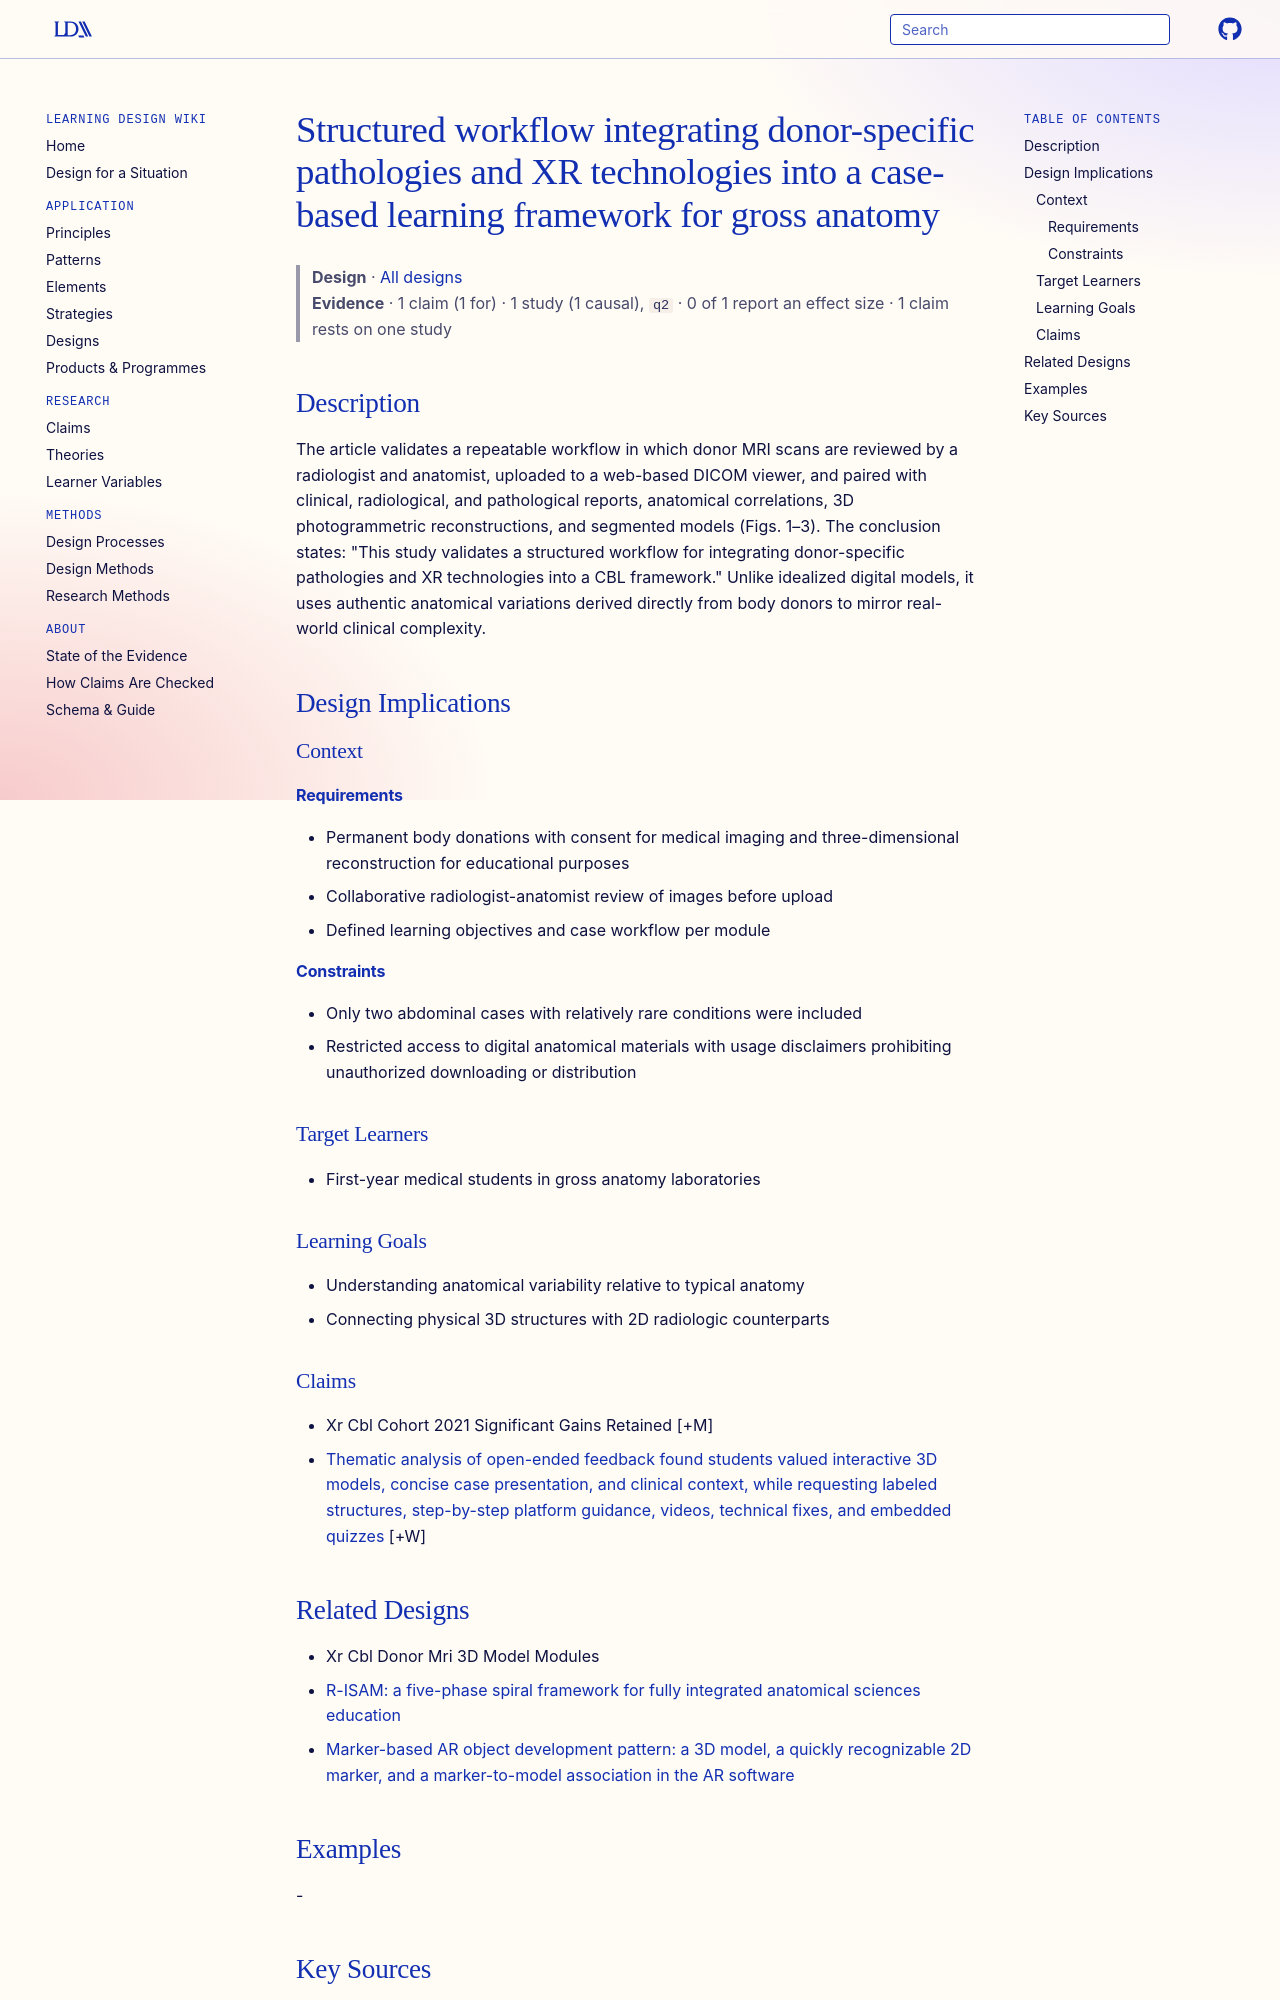

repository: Learning-Design-Alliance/learning-wiki · page: designs/donor-derived-xr-cbl-workflow-pattern/index.html · generator: mkdocs

---
type: design
id: donor-derived-xr-cbl-workflow-pattern
title: Structured workflow integrating donor-specific pathologies and XR technologies into a case-based learning framework for gross anatomy
description: The article validates a repeatable workflow in which donor MRI scans are reviewed by a radiologist and anatomist, uploaded to a web-based DICOM viewer, and paired with clinical, radiological, and pathological reports,...
status: review
generated:
  by: "process:settle-candidates"
  at: 2026-11-04
sources:
  - id: aytaç-güneş-2026
    resource: "https://doi.org/10.1186/s12909-026-09470-7"
    title: "Aytaç Güneş, Kalehuawehe Kalāwena, Pagat Shawnea, Oktay Cemil, Rettenmeier Christoph, Lee U-Young, Romine Rebecca, Lozanoff Scott. (2026). Extended reality and web-based imaging in case-based anatomy education: a two-year study of knowledge retention on anomalies and variations. BMC Medical Education. https://doi.org/10.1186/s12909-026-09470-7"
    author: Aytaç Güneş, Kalehuawehe Kalāwena, Pagat Shawnea, Oktay Cemil, Rettenmeier Christoph, Lee U-Young, Romine Rebecca, Lozanoff Scott
---

# Structured workflow integrating donor-specific pathologies and XR technologies into a case-based learning framework for gross anatomy

> **Design** · [All designs](index.md)
> **Evidence** · 1 claim (1 for) · 1 study (1 causal), `q2` · 0 of 1 report an effect size · 1 claim rests on one study

## Description
The article validates a repeatable workflow in which donor MRI scans are reviewed by a radiologist and anatomist, uploaded to a web-based DICOM viewer, and paired with clinical, radiological, and pathological reports, anatomical correlations, 3D photogrammetric reconstructions, and segmented models (Figs. 1–3). The conclusion states: "This study validates a structured workflow for integrating donor-specific pathologies and XR technologies into a CBL framework." Unlike idealized digital models, it uses authentic anatomical variations derived directly from body donors to mirror real-world clinical complexity.

## Design Implications

### Context
#### Requirements
- Permanent body donations with consent for medical imaging and three-dimensional reconstruction for educational purposes
- Collaborative radiologist-anatomist review of images before upload
- Defined learning objectives and case workflow per module
#### Constraints
- Only two abdominal cases with relatively rare conditions were included
- Restricted access to digital anatomical materials with usage disclaimers prohibiting unauthorized downloading or distribution

### Target Learners
- First-year medical students in gross anatomy laboratories

### Learning Goals
- Understanding anatomical variability relative to typical anatomy
- Connecting physical 3D structures with 2D radiologic counterparts

### Claims

- Xr Cbl Cohort 2021 Significant Gains Retained [+M]
- [Thematic analysis of open-ended feedback found students valued interactive 3D models, concise case presentation, and clinical context, while requesting labeled structures, step-by-step platform guidance, videos, technical fixes, and embedded quizzes](../claims/xr-cbl-feedback-thematic-analysis.md) [+W]
